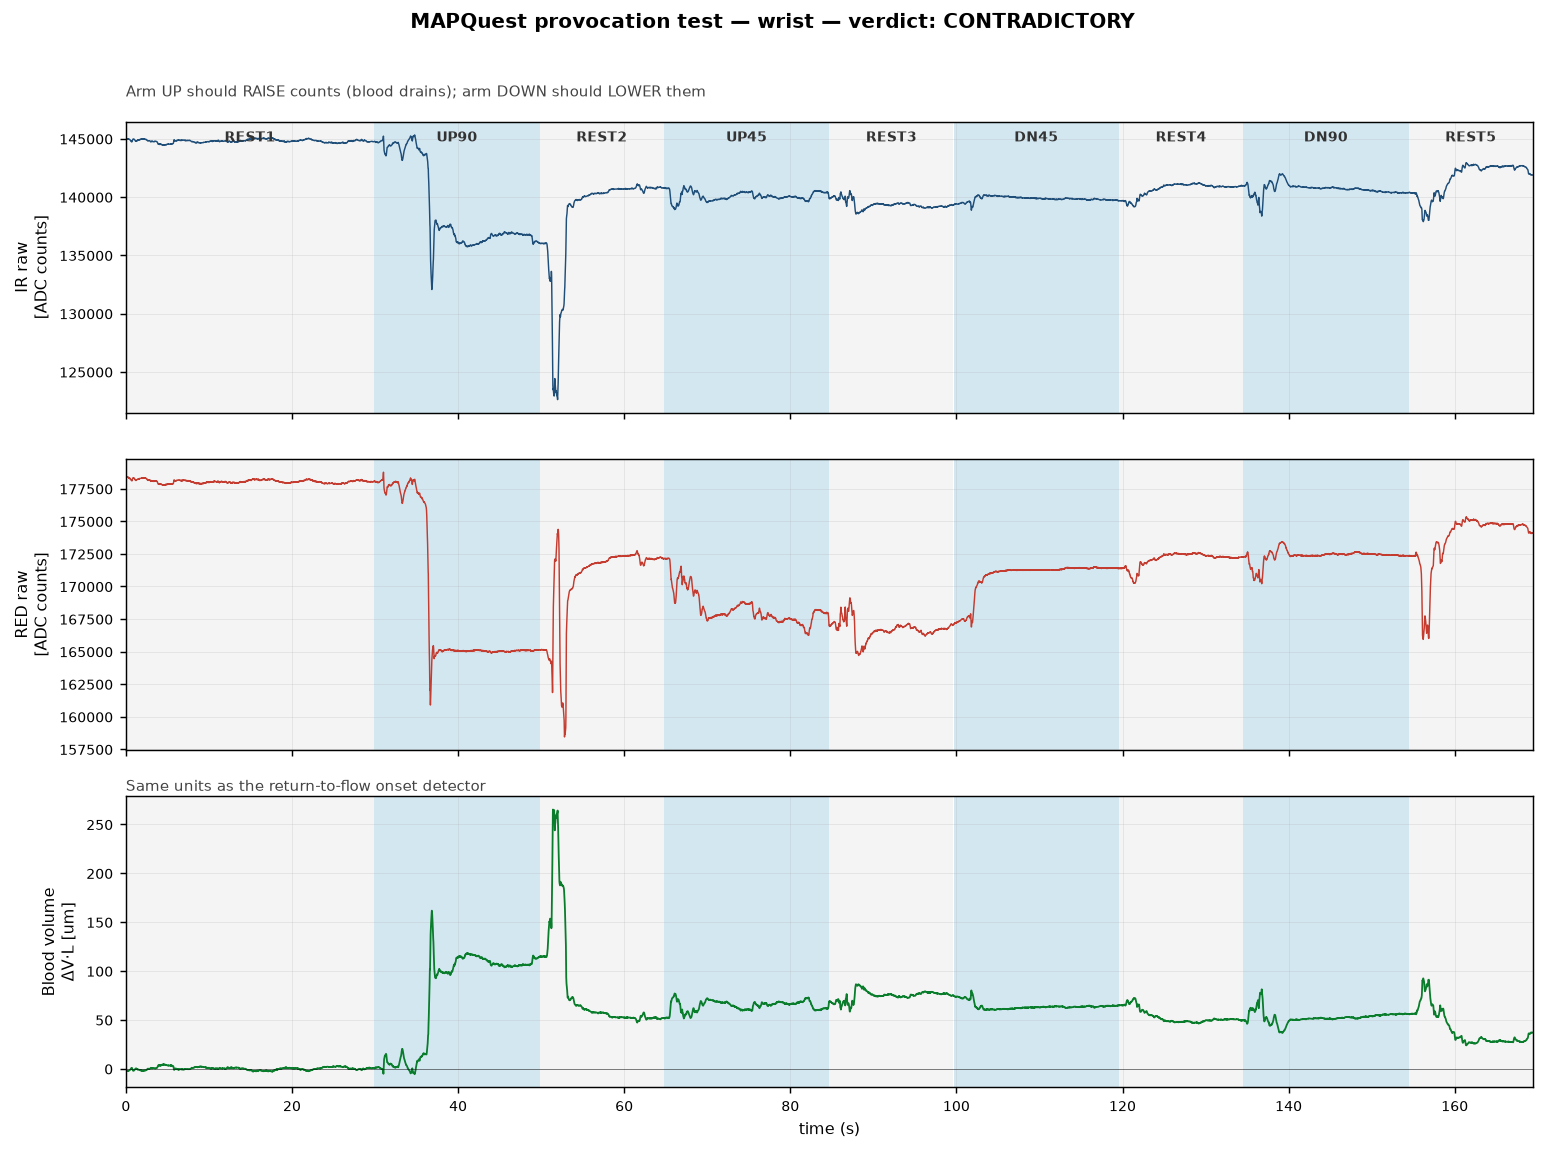

Values plotted in this chart, from the file beside it:
# source=provocation
# recorded_at=2026-10-09T17:01:05
# site=wrist
# streaming=0
# firmware=mapquest-fw-0.2
# part_id=0x15
# rev=0x06
# sensor_ok=1
# mode=spo2
# channels=ir, red
# fs=100.00
# internal_sps=400
# smp_ave=4
# pulse_width_us=411
# resolution_bits=18
# adc_range_na=4096
# ir_amp=43
# red_amp=102
# ir_amp_ma=8.6
# red_amp_ma=20.4
# pressure=none
# columns=idx, t_us, ir, red
# dark_ir=8
# dark_red=12
# dark_n=200
# temp_c=34.2500
# dark_ir=8
# dark_red=12
# temp_start_c=32.69
# temp_end_c=34.25
# phases=rest1, up90, rest2, up45, rest3, dn45, rest4, dn90, rest5
idx, phase, ir, red
0, rest1, 145014, 178465
1, rest1, 145016, 178463
2, rest1, 145007, 178451
3, rest1, 145008, 178445
4, rest1, 145002, 178439
5, rest1, 144993, 178440
6, rest1, 144990, 178416
7, rest1, 144995, 178415
8, rest1, 144974, 178411
9, rest1, 144969, 178394
10, rest1, 144977, 178395
11, rest1, 144977, 178401
12, rest1, 144964, 178386
13, rest1, 144970, 178392
14, rest1, 144982, 178372
15, rest1, 144971, 178382
16, rest1, 144985, 178377
17, rest1, 144979, 178390
18, rest1, 144987, 178392
19, rest1, 144991, 178389
20, rest1, 144997, 178377
21, rest1, 144997, 178396
22, rest1, 145000, 178384
23, rest1, 144989, 178390
24, rest1, 144999, 178380
25, rest1, 144987, 178372
26, rest1, 144996, 178386
27, rest1, 144986, 178371
28, rest1, 144976, 178373
... 16,911 more rows
